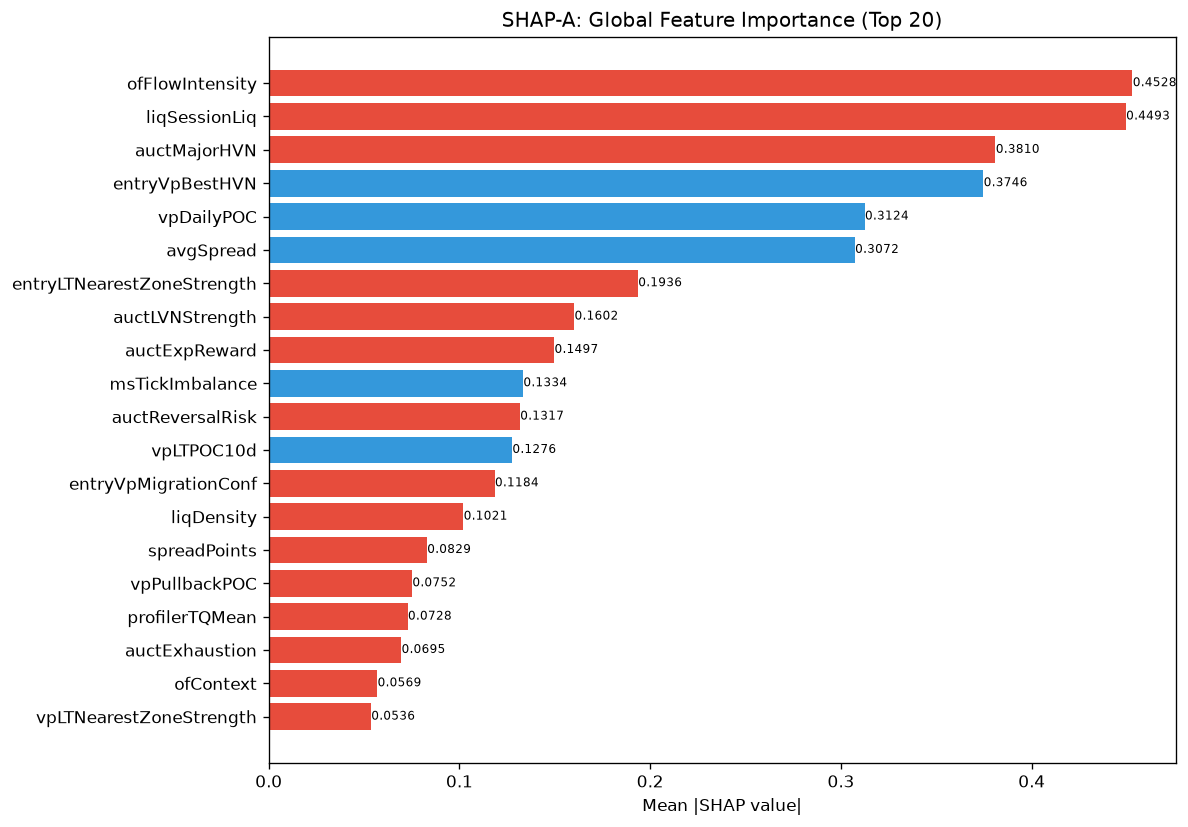

The table this chart was drawn from, first rows:
feature, category, mean_abs_shap, mean_shap, std_shap, rank
ofFlowIntensity, unknown, 0.4528, -3.030744544219033e-09, 0.141, 1
liqSessionLiq, unknown, 0.4493, -1.111273029152926e-08, 0.1181, 2
auctMajorHVN, unknown, 0.381, -1.5153723609273584e-08, 0.1488, 3
entryVpBestHVN, unknown, 0.3746, 5.051241203091195e-09, 0.006351, 4
vpDailyPOC, unknown, 0.3124, 1.325950793606978e-09, 0.1218, 5
avgSpread, unknown, 0.3072, 2.4245956353752263e-08, 0.08402, 6
entryLTNearestZoneStrength, unknown, 0.1936, -1.2628103007727987e-08, 0.009855, 7
auctLVNStrength, unknown, 0.1602, -7.324299389210864e-09, 0.0421, 8
auctExpReward, unknown, 0.1497, -2.5256206015455973e-09, 0.01788, 9
msTickImbalance, unknown, 0.1334, 5.303803174427912e-09, 0.04012, 10
auctReversalRisk, unknown, 0.1317, -2.525620546034446e-10, 0.03962, 11
vpLTPOC10d, unknown, 0.1276, 1.2628103007727987e-09, 0.03839, 12
entryVpMigrationConf, unknown, 0.1184, -4.546116816328549e-09, 0.02956, 13
liqDensity, unknown, 0.1021, -1.7679343544685366e-09, 0.02932, 14
spreadPoints, unknown, 0.08294, -4.798679231754477e-09, 0.01874, 15
vpPullbackPOC, unknown, 0.07516, -1.6416533688001778e-09, 0.01426, 16
profilerTQMean, unknown, 0.07284, -2.651901587213956e-09, 0.02192, 17
auctExhaustion, unknown, 0.06949, -2.020496436827557e-09, 0.01319, 18
ofContext, engine_composite, 0.05692, -1.6416533688001778e-09, 0.01982, 19
vpLTNearestZoneStrength, unknown, 0.05361, -1.262810273017223e-10, 0.002729, 20
entryLTPOCMigration, unknown, 0.04628, -1.5153722721095164e-09, 0.01574, 21
liqEqualHL, unknown, 0.04479, 5.051241092068892e-10, 0.00381, 22
profilerBalMean, unknown, 0.04375, 1.262810273017223e-10, 0.005228, 23
ofParticipation, unknown, 0.04202, 7.576861360547582e-10, 0.01264, 24
structDistATR, unknown, 0.03147, -5.051241092068892e-10, 0.0005334, 25
vpMigrationConf, unknown, 0.03077, -6.314051503863993e-10, 0.01264, 26
vpNearestNakedPOC, unknown, 0.0296, -3.788430680273791e-10, 0.005618, 27
ofDeltaProxy, unknown, 0.0288, -1.5153722721095164e-09, 0.008665, 28
entryVpVAH, unknown, 0.02627, -6.945456432205788e-10, 0.007904, 29
vpLTPOCMigration, unknown, 0.01536, -2.2730584081642746e-09, 0.005223, 30
auctTradeQuality, unknown, 0.01462, 4.4198358861713416e-10, 0.001747, 31
auctTargetProb, unknown, 0.01389, -3.1570257519319966e-10, 0.002144, 32
auctVAState, unknown, 0.0, 0.0, 0.0, 102
auctVAExpRate, unknown, 0.0, 0.0, 0.0, 102
auctTargetType, unknown, 0.0, 0.0, 0.0, 102
bosBullish, unknown, 0.0, 0.0, 0.0, 102
bosScore, unknown, 0.0, 0.0, 0.0, 102
bosConfirmed, unknown, 0.0, 0.0, 0.0, 102
bosLevel, unknown, 0.0, 0.0, 0.0, 102
bosQuality, structure_composite, 0.0, 0.0, 0.0, 102
chochQuality, structure_composite, 0.0, 0.0, 0.0, 102
chochScore, unknown, 0.0, 0.0, 0.0, 102
dataQuality, unknown, 0.0, 0.0, 0.0, 102
entryArchetype, unknown, 0.0, 0.0, 0.0, 102
entryAuctBalance, unknown, 0.0, 0.0, 0.0, 102
chochBullish, unknown, 0.0, 0.0, 0.0, 102
chochConfirmed, unknown, 0.0, 0.0, 0.0, 102
chochLevel, unknown, 0.0, 0.0, 0.0, 102
entryAuctExpReward, unknown, 0.0, 0.0, 0.0, 102
entryAuctExhaustion, unknown, 0.0, 0.0, 0.0, 102
auctDistLVN, unknown, 0.0, 0.0, 0.0, 102
auctExpMoveATR, unknown, 0.0, 0.0, 0.0, 102
auctRegimeConf, unknown, 0.0, 0.0, 0.0, 102
auctMajorLVN, unknown, 0.0, 0.0, 0.0, 102
auctRegime, unknown, 0.0, 0.0, 0.0, 102
auctProfileShape, unknown, 0.0, 0.0, 0.0, 102
auctTargetConf, unknown, 0.0, 0.0, 0.0, 102
auctHVNStrength, unknown, 0.0, 0.0, 0.0, 102
auctFailure, unknown, 0.0, 0.0, 0.0, 102
auctDistHVN, unknown, 0.0, 0.0, 0.0, 102
... 112 more rows
